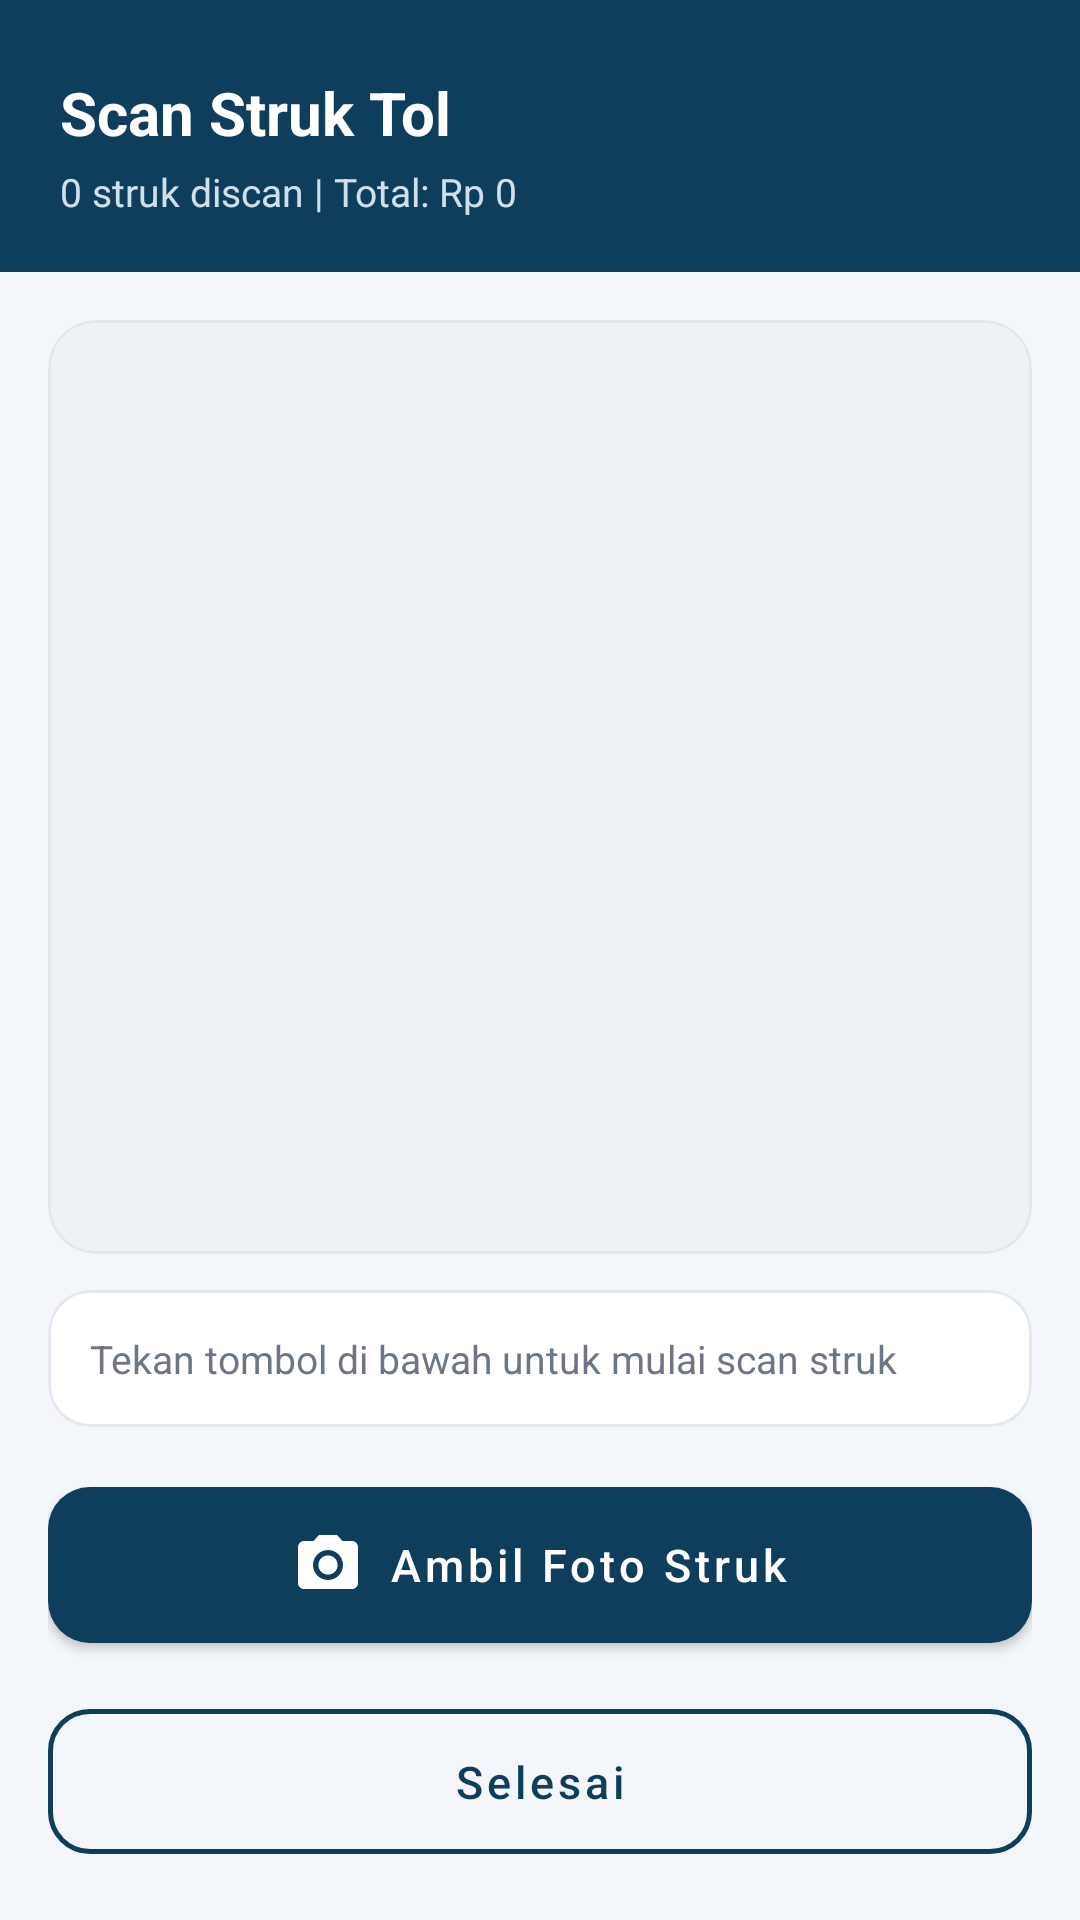

Here is an Android app screen rendered from its layout file. Give the layout XML and the strings, colors and styles it references.
<!-- AndroidManifest.xml: application theme Theme.EmoneyReader -->
<!-- res/layout/activity_scan_receipt.xml -->
<?xml version="1.0" encoding="utf-8"?>
<LinearLayout xmlns:android="http://schemas.android.com/apk/res/android"
    xmlns:app="http://schemas.android.com/apk/res-auto"
    android:layout_width="match_parent"
    android:layout_height="match_parent"
    android:orientation="vertical"
    android:background="@color/background">

    <LinearLayout
        android:layout_width="match_parent"
        android:layout_height="wrap_content"
        android:background="@color/primary"
        android:orientation="vertical"
        android:paddingStart="20dp"
        android:paddingEnd="20dp"
        android:paddingTop="24dp"
        android:paddingBottom="18dp">

        <TextView
            android:layout_width="wrap_content"
            android:layout_height="wrap_content"
            android:text="Scan Struk Tol"
            android:textColor="@color/on_primary"
            android:textSize="20sp"
            android:textStyle="bold" />

        <TextView
            android:id="@+id/tvSummary"
            android:layout_width="wrap_content"
            android:layout_height="wrap_content"
            android:layout_marginTop="4dp"
            android:text="0 struk discan | Total: Rp 0"
            android:textColor="@color/on_primary_soft"
            android:textSize="13sp" />
    </LinearLayout>

    <LinearLayout
        android:layout_width="match_parent"
        android:layout_height="0dp"
        android:layout_weight="1"
        android:orientation="vertical"
        android:padding="16dp">

        <com.google.android.material.card.MaterialCardView
            android:layout_width="match_parent"
            android:layout_height="0dp"
            android:layout_weight="1"
            android:layout_marginBottom="12dp"
            app:cardCornerRadius="16dp"
            app:cardElevation="0dp"
            app:strokeWidth="1dp"
            app:strokeColor="@color/divider"
            app:cardBackgroundColor="@color/surface_variant">

            <ImageView
                android:id="@+id/ivPreview"
                android:layout_width="match_parent"
                android:layout_height="match_parent"
                android:scaleType="fitCenter"
                android:contentDescription="Preview struk" />
        </com.google.android.material.card.MaterialCardView>

        <com.google.android.material.card.MaterialCardView
            android:layout_width="match_parent"
            android:layout_height="wrap_content"
            android:layout_marginBottom="14dp"
            app:cardCornerRadius="14dp"
            app:cardElevation="0dp"
            app:strokeWidth="1dp"
            app:strokeColor="@color/divider"
            app:cardBackgroundColor="@color/surface">

            <TextView
                android:id="@+id/tvStatus"
                android:layout_width="match_parent"
                android:layout_height="wrap_content"
                android:padding="14dp"
                android:text="Tekan tombol di bawah untuk mulai scan struk"
                android:textSize="13sp"
                android:textColor="@color/text_secondary" />
        </com.google.android.material.card.MaterialCardView>

        <com.google.android.material.button.MaterialButton
            android:id="@+id/btnScan"
            android:layout_width="match_parent"
            android:layout_height="wrap_content"
            android:layout_marginBottom="10dp"
            android:text="Ambil Foto Struk"
            app:icon="@drawable/ic_camera_alt"
            app:iconGravity="textStart" />

        <com.google.android.material.button.MaterialButton
            android:id="@+id/btnSelesai"
            style="@style/Widget.EmoneyReader.Button.Outlined"
            android:layout_width="match_parent"
            android:layout_height="wrap_content"
            android:text="Selesai" />
    </LinearLayout>
</LinearLayout>
<!-- resources referenced by this layout -->
<resources>
  <color name="background">#F3F6FA</color>
  <color name="divider">#E3E8EF</color>
  <color name="on_primary">#FFFFFF</color>
  <color name="on_primary_soft">#CFE0EC</color>
  <color name="primary">#0F3D5C</color>
  <color name="surface">#FFFFFF</color>
  <color name="surface_variant">#EEF2F7</color>
  <color name="text_secondary">#6B7686</color>
  <!-- drawable ic_camera_alt (drawable) -->
  <vector xmlns:android="http://schemas.android.com/apk/res/android"
      android:width="24dp" android:height="24dp"
      android:viewportWidth="24" android:viewportHeight="24">
      <path android:fillColor="#000000"
          android:pathData="M12,15.2c1.77,0 3.2,-1.43 3.2,-3.2s-1.43,-3.2 -3.2,-3.2 -3.2,1.43 -3.2,3.2 1.43,3.2 3.2,3.2zM9,2L7.17,4H4c-1.1,0 -2,0.9 -2,2v12c0,1.1 0.9,2 2,2h16c1.1,0 2,-0.9 2,-2V6c0,-1.1 -0.9,-2 -2,-2h-3.17L15,2H9zM12,17c-2.76,0 -5,-2.24 -5,-5s2.24,-5 5,-5 5,2.24 5,5 -2.24,5 -5,5z" />
  </vector>
  <style name="Widget.EmoneyReader.Button.Outlined" parent="Widget.MaterialComponents.Button.OutlinedButton">
          <item name="cornerRadius">14dp</item>
          <item name="android:textAllCaps">false</item>
          <item name="android:textSize">15sp</item>
          <item name="strokeColor">@color/primary</item>
          <item name="strokeWidth">1.5dp</item>
          <item name="android:textColor">@color/primary</item>
          <item name="iconTint">@color/primary</item>
          <item name="android:paddingTop">14dp</item>
          <item name="android:paddingBottom">14dp</item>
      </style>
  <style name="Theme.EmoneyReader" parent="Theme.MaterialComponents.DayNight.NoActionBar">
          <item name="colorPrimary">@color/primary</item>
          <item name="colorPrimaryVariant">@color/primary_dark</item>
          <item name="colorOnPrimary">@color/on_primary</item>
          <item name="colorSecondary">@color/accent</item>
          <item name="colorSecondaryVariant">@color/accent_dark</item>
          <item name="colorOnSecondary">@color/on_primary</item>
          <item name="android:statusBarColor">@color/primary_dark</item>
          <item name="android:windowLightStatusBar" tools:targetApi="23">false</item>
          <item name="android:windowBackground">@color/background</item>
          <item name="materialButtonStyle">@style/Widget.EmoneyReader.Button</item>
          <item name="materialCardViewStyle">@style/Widget.EmoneyReader.Card</item>
          <item name="android:textColorPrimary">@color/text_primary</item>
          <item name="android:textColorSecondary">@color/text_secondary</item>
      </style>
  <color name="primary_dark">#0A2A40</color>
  <color name="accent">#00B894</color>
  <color name="accent_dark">#00997A</color>
  <style name="Widget.EmoneyReader.Button" parent="Widget.MaterialComponents.Button">
          <item name="cornerRadius">14dp</item>
          <item name="android:textAllCaps">false</item>
          <item name="android:textSize">15sp</item>
          <item name="android:paddingTop">14dp</item>
          <item name="android:paddingBottom">14dp</item>
          <item name="backgroundTint">@color/primary</item>
      </style>
  <style name="Widget.EmoneyReader.Card" parent="Widget.MaterialComponents.CardView">
          <item name="cardCornerRadius">16dp</item>
          <item name="cardElevation">0dp</item>
          <item name="cardBackgroundColor">@color/surface</item>
          <item name="strokeColor">@color/divider</item>
          <item name="strokeWidth">1dp</item>
      </style>
  <color name="text_primary">#1A2332</color>
</resources>
